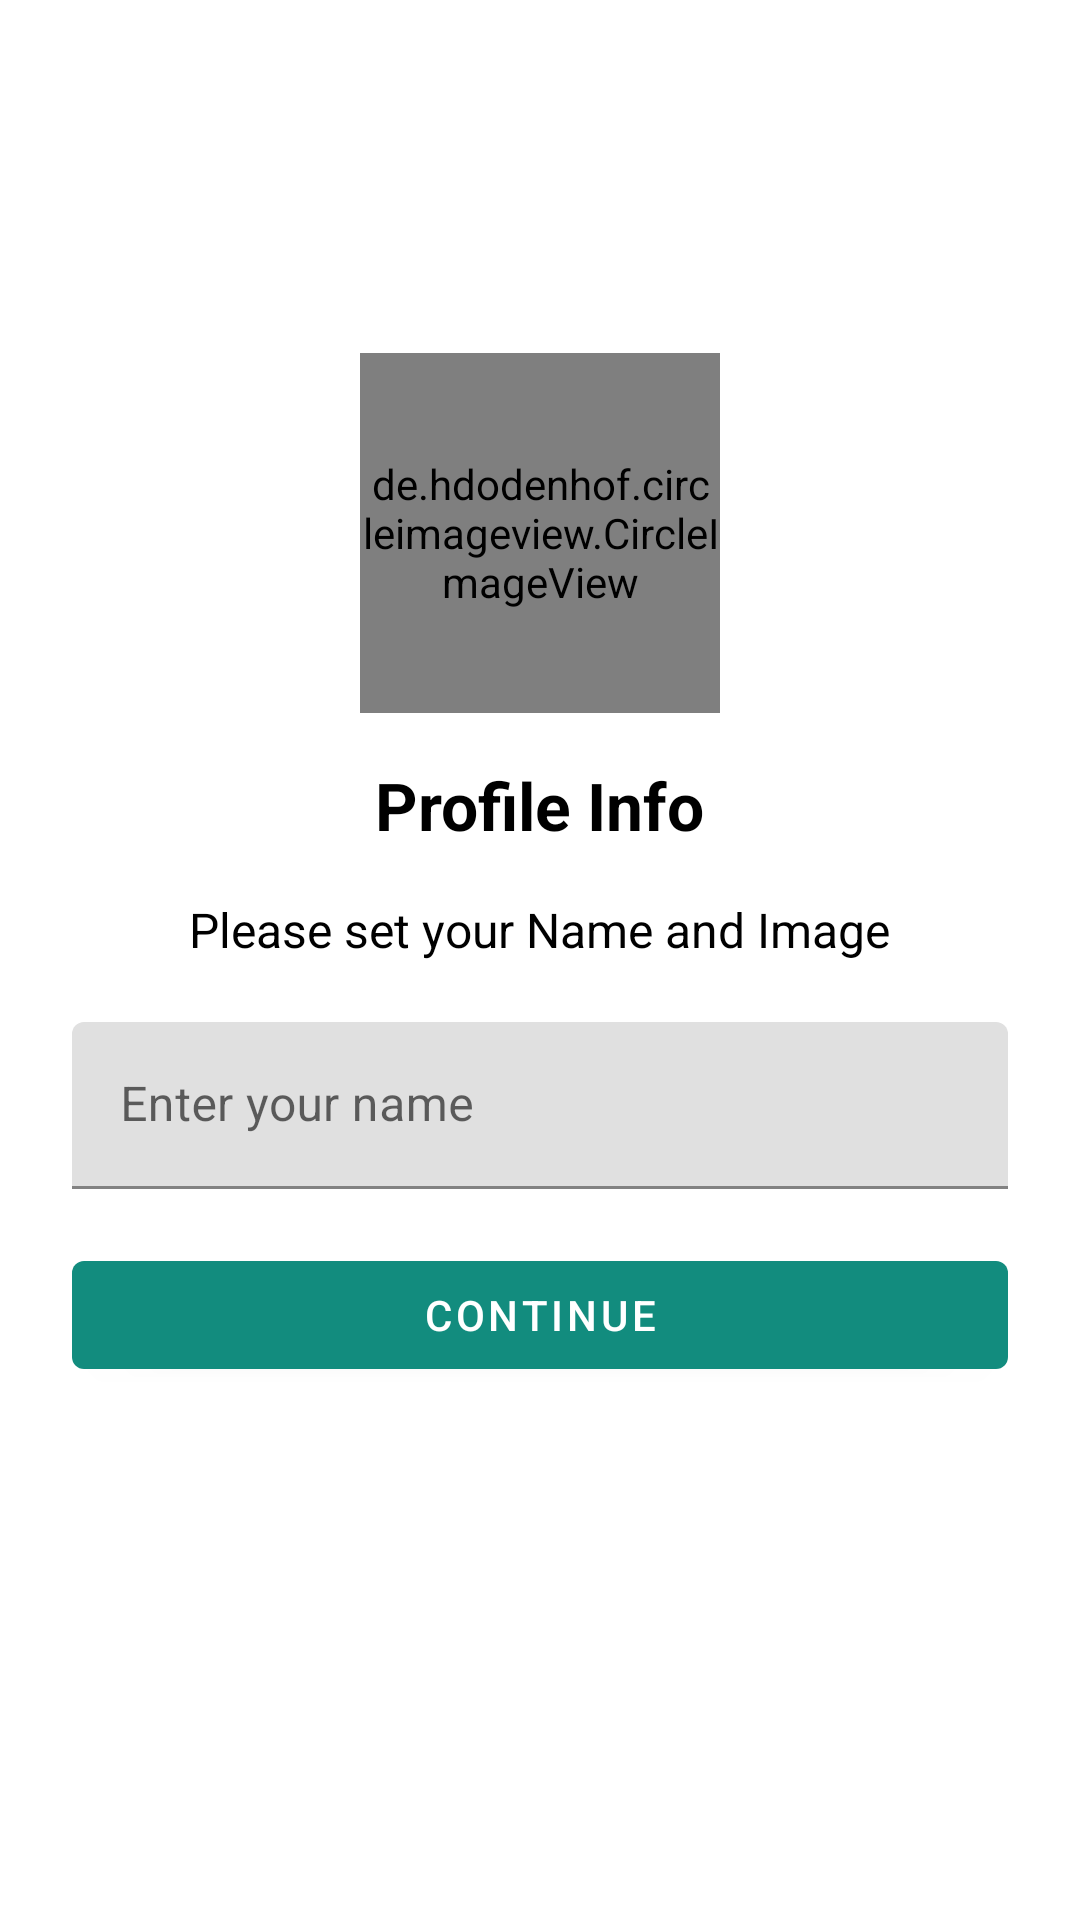

Produce the Android XML layout that renders to this screen, including the resource entries it uses.
<!-- AndroidManifest.xml: application theme Theme.SSChat -->
<!-- res/layout/activity_profile.xml -->
<?xml version="1.0" encoding="utf-8"?>
<LinearLayout xmlns:android="http://schemas.android.com/apk/res/android"
    xmlns:app="http://schemas.android.com/apk/res-auto"
    xmlns:tools="http://schemas.android.com/tools"
    android:layout_width="match_parent"
    android:layout_height="match_parent"
    android:orientation="vertical"
    android:gravity="center"
    android:paddingHorizontal="24dp"
    tools:context=".activity.ProfileActivity">

    <de.hdodenhof.circleimageview.CircleImageView
        android:layout_width="120dp"
        android:layout_height="120dp"
        android:src="@drawable/profile"
        android:id="@+id/userImage"
        />

    <TextView
        android:layout_width="wrap_content"
        android:layout_height="wrap_content"
        android:layout_marginTop="16dp"
        android:text="Profile Info"
        android:textStyle="bold"
        android:textSize="22sp"
        android:textColor="@android:color/black"

        />

    <TextView
        android:layout_width="wrap_content"
        android:layout_height="wrap_content"
        android:layout_marginTop="16dp"
        android:text="Please set your Name and Image"
        android:textSize="16sp"
        android:textColor="@android:color/black" />



    <com.google.android.material.textfield.TextInputLayout
        style="@style/ThemeOverlay.Material3.TextInputEditText.OutlinedBox"
        android:layout_width="match_parent"
        android:layout_height="wrap_content"
        android:layout_marginTop="20dp">
        <com.google.android.material.textfield.TextInputEditText
            android:id="@+id/userName"
            android:layout_width="match_parent"
            android:layout_height="wrap_content"
            android:hint="Enter your name"/>
       </com.google.android.material.textfield.TextInputLayout>

       <com.google.android.material.button.MaterialButton
               android:id="@+id/continueBtn"
               android:layout_width="match_parent"
               android:layout_height="wrap_content"
               android:layout_marginTop="18dp"
               android:text="Continue" />
    <ProgressBar
        android:visibility="invisible"
        android:layout_gravity="center"
        style="?android:attr/progressBarStyleLarge"
        android:layout_width="fill_parent"
        android:layout_height="60dp"
        android:id="@+id/progressBar"
        android:layout_centerHorizontal="true"
        android:indeterminate="false" />



</LinearLayout>
<!-- resources referenced by this layout -->
<resources>
  <style name="Theme.SSChat" parent="Theme.MaterialComponents.DayNight.DarkActionBar">
          
          <item name="colorPrimary">@color/colorPrimary</item>
          <item name="colorPrimaryVariant">@color/colorPrimaryDark</item>
          <item name="colorOnPrimary">@color/white</item>
          
          <item name="colorSecondary">@color/colorPrimary</item>
          <item name="colorSecondaryVariant">@color/colorPrimaryDark</item>
          <item name="colorOnSecondary">@color/black</item>
          
          <item name="android:statusBarColor">?attr/colorPrimaryVariant</item>
          
      </style>
  <color name="colorPrimary">#128C7E</color>
  <color name="colorPrimaryDark">#075E54</color>
  <color name="white">#FFFFFFFF</color>
  <color name="black">#FF000000</color>
</resources>
